Run: headless pygame with SDL's dummy video driver; simulated clock (each Clock.tick advances the game by its frame time, no real sleeping); random seed 0; keys injected as events and as key.get_pressed() state; no mouse input.
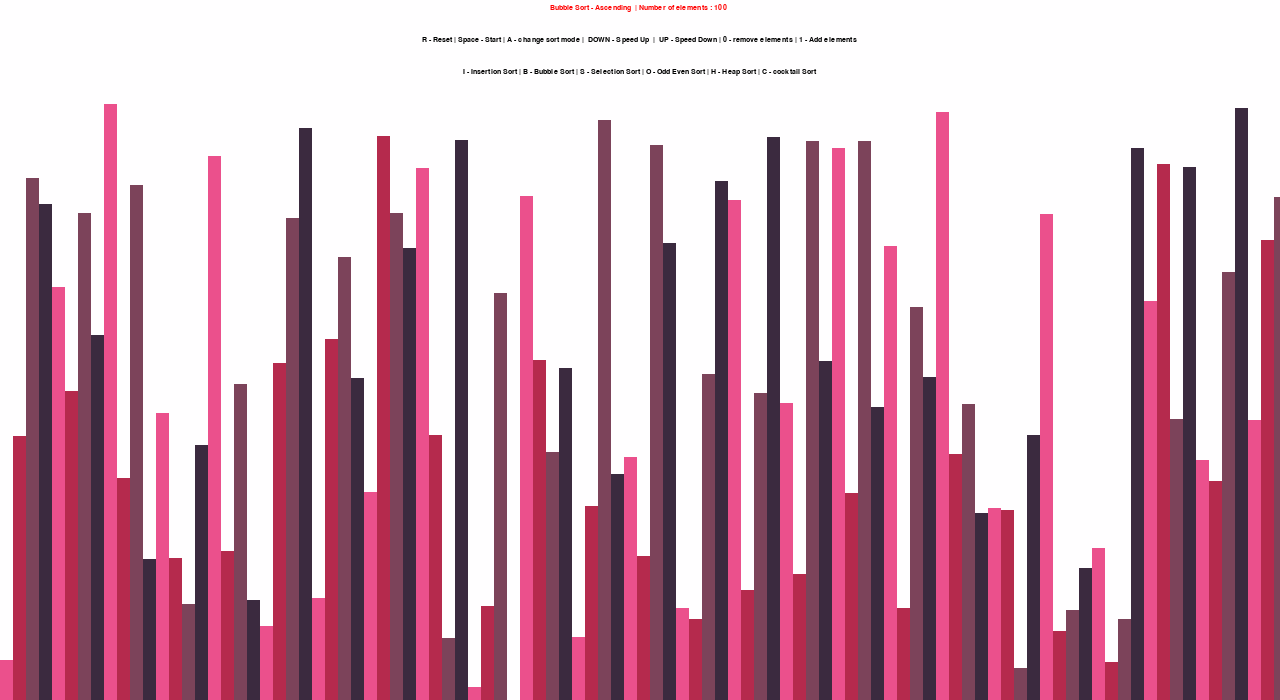
Frame 1 of 4 · flips 1–60 · no input
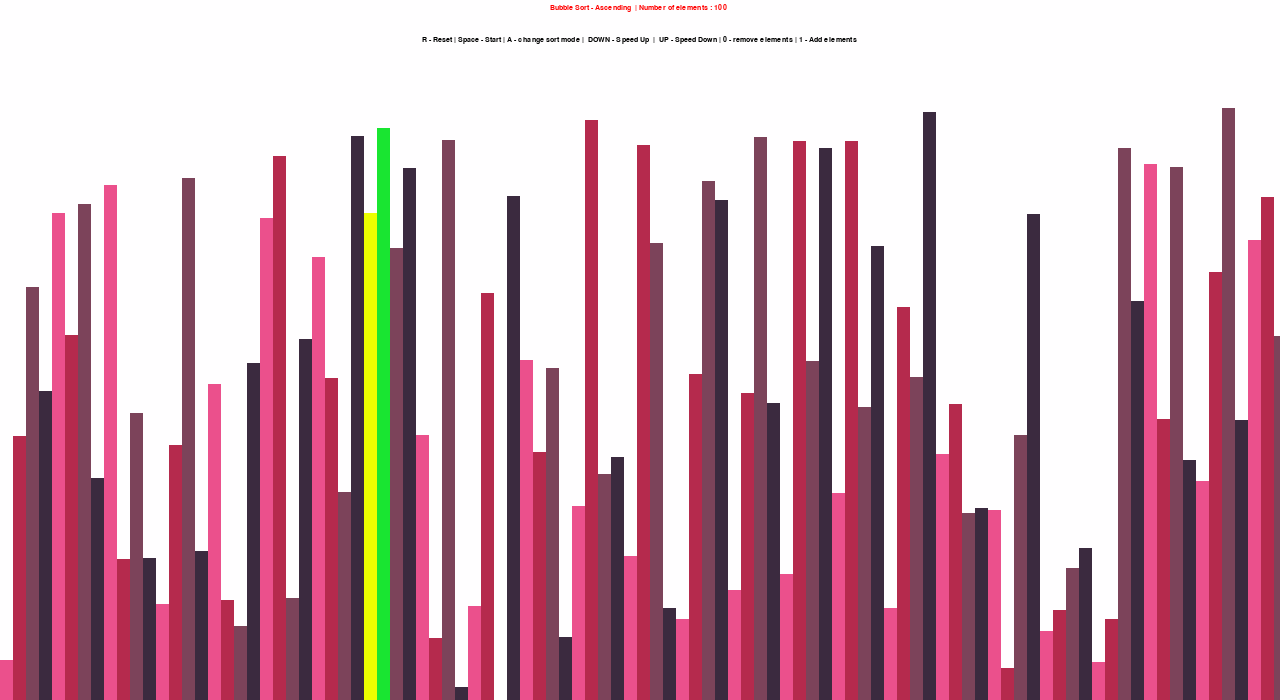
Frame 2 of 4 · flips 61–180 · tapped SPACE, RETURN · held RIGHT (→), D
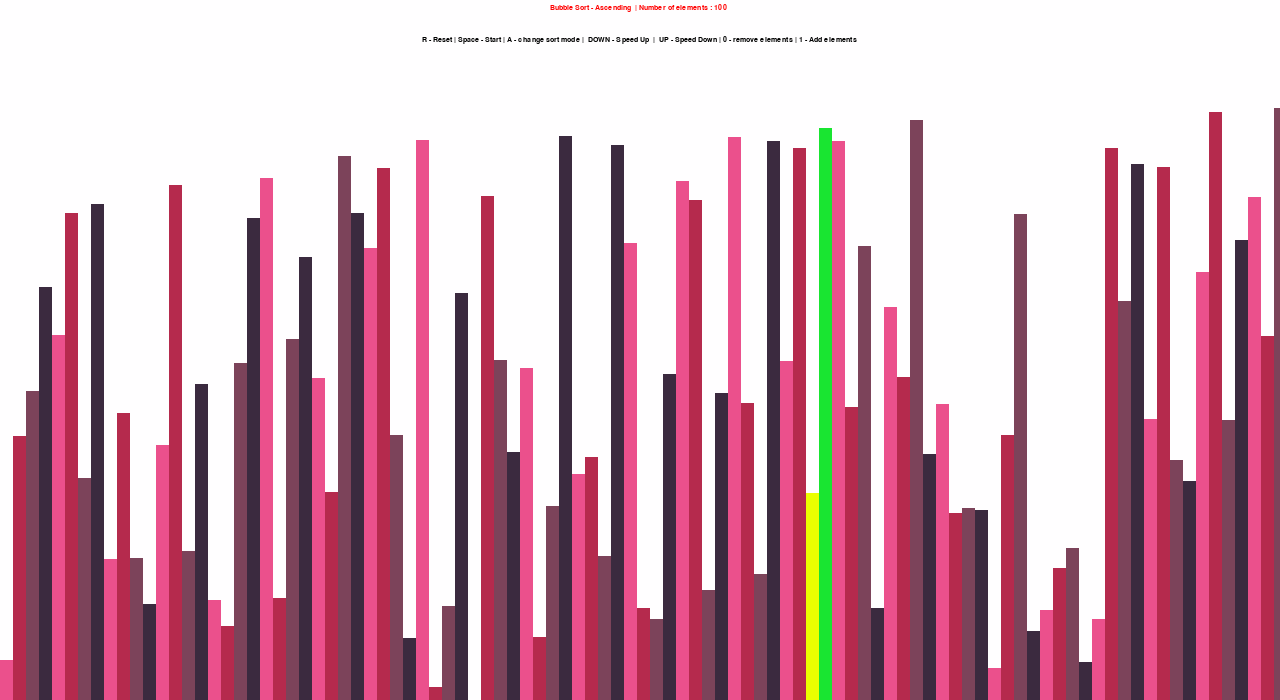
Frame 3 of 4 · flips 181–300 · held DOWN (↓), S
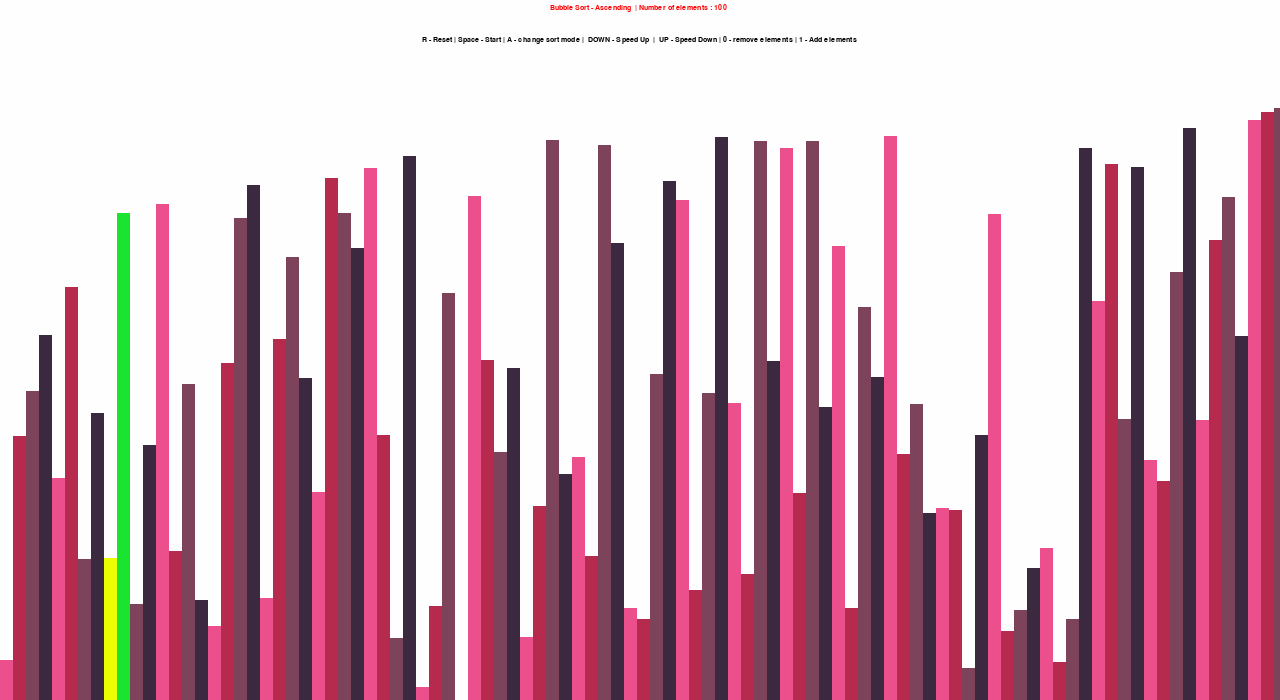
Frame 4 of 4 · flips 301–420 · held LEFT (←), A, UP (↑), W

The pygame program that drew these frames:

import math

import pygame
import random

pygame.init()


class INFO:
    WHITE = 255, 255, 255
    BLACK = 0, 0, 0
    RED = 25, 229, 49
    RED2 = 255, 0, 0
    GREEN = 235, 255, 0
    BACKGROUND_COLOR = (255, 254, 255)
    PaddingX = 0
    PaddingY = 50
    GRADIENTS = [
        (235, 80, 140),
        (181, 42, 77),
        (124, 67, 90),
        (59, 42, 63)
    ]
    FONT = pygame.font.SysFont('Verdana', 11)
    FONT2 = pygame.font.SysFont('Verdana', 11)
    FONT3 = pygame.font.SysFont('Verdana', 11)

    def __init__(self, width, height, numbers):
        self.width = width
        self.height = height
        self.window = pygame.display.set_mode((width, height))
        pygame.display.set_caption("Algorithms Visualizer")
        self.set_list(numbers)

    # defining the environment
    def set_list(self, numbers):
        self.numbers = numbers
        self.minVal = min(numbers)
        self.maxVal = max(numbers)
        self.blockWidth = round((self.width - self.PaddingX) / len(numbers))
        self.blockHeight = ((self.height - self.PaddingY) // (self.maxVal - self.minVal))
        self.startX = self.PaddingX // 2

    def GenerateRandomList(self, n, mx, mn):
        tmp_list = []
        for _ in range(n):
            value = random.randint(mn, mx)
            tmp_list.append(value)
        return tmp_list

    def Draw(self, drawInfo, algoName, asc, number):
        drawInfo.window.fill(drawInfo.BACKGROUND_COLOR)

        title = drawInfo.FONT3.render(
            f"{algoName} - {'Ascending' if asc else 'Descending'}  | Number of elements : {number} ",
            1, drawInfo.RED2)
        drawInfo.window.blit(title, (drawInfo.width / 2 - title.get_width() / 2, 4))

        controls = drawInfo.FONT.render(
            "R - Reset | Space - Start | A - change sort mode |  DOWN - Speed Up  |  UP - Speed Down | 0 - remove elements | 1 - Add elements",
            1, drawInfo.BLACK)
        drawInfo.window.blit(controls, (drawInfo.width / 2 - controls.get_width() / 2, 36))
        controls = drawInfo.FONT.render(
            "I - Insertion Sort | B - Bubble Sort | S - Selection Sort | O - Odd Even Sort | H - Heap Sort | C - cocktail Sort",
            1, drawInfo.BLACK)
        drawInfo.window.blit(controls, (drawInfo.width / 2 - controls.get_width() / 2, 68))

        self.drawList(drawInfo)
        pygame.display.update()

    def drawList(self, drawInfo, colorpos=None, clearBg=False):
        if colorpos is None:
            colorpos = {}
        nums = drawInfo.numbers
        if clearBg:
            clear_rect = (drawInfo.PaddingX // 2, drawInfo.PaddingY, drawInfo.width - drawInfo.PaddingX,
                          drawInfo.height)
            pygame.draw.rect(drawInfo.window, drawInfo.BACKGROUND_COLOR, clear_rect)
        for i, val in enumerate(nums):
            x = drawInfo.startX + i * drawInfo.blockWidth
            y = drawInfo.height - (val - drawInfo.minVal) * drawInfo.blockHeight
            color = drawInfo.GRADIENTS[i % 4]
            if i in colorpos:
                color = colorpos[i]
            pygame.draw.rect(drawInfo.window, color, (x, y, drawInfo.blockWidth, drawInfo.height))
        if clearBg:
            pygame.display.update()

    def bubbleSort(self, drawInfo, asc=True):
        nums = drawInfo.numbers
        for i in range(len(nums) - 1):
            for j in range(len(nums) - 1 - i):
                num1 = nums[j]
                num2 = nums[j + 1]
                if (num1 > num2 and asc) or (num1 < num2 and not asc):
                    nums[j], nums[j + 1] = nums[j + 1], nums[j]
                    self.drawList(drawInfo, {j: drawInfo.GREEN, j + 1: drawInfo.RED}, True)
                    yield True
        return nums

    def insertionSort(self, drawInfo, asc=True):
        nums = drawInfo.numbers
        for i in range(1, len(nums)):
            now = nums[i]
            while True:
                ascSort = i > 0 and nums[i - 1] > now and asc
                decSort = i > 0 and nums[i - 1] < now and not asc

                if not ascSort and not decSort:
                    break
                nums[i] = nums[i - 1]
                i -= 1
                nums[i] = now
                self.drawList(drawInfo, {i: drawInfo.GREEN, i - 1: drawInfo.RED}, True)
                yield True
        return nums

    def SelectionSort(self, drawInfo, asc=True):
        A = drawInfo.numbers
        for i in range(len(A)):
            min_idx = i
            for j in range(i + 1, len(A)):
                if A[min_idx] > A[j] and asc:
                    min_idx = j
                elif A[min_idx] < A[j] and not asc:
                    min_idx = j
                self.drawList(drawInfo, {i: drawInfo.GREEN, j: drawInfo.RED}, True)
                yield True
            A[i], A[min_idx] = A[min_idx], A[i]
            self.drawList(drawInfo, {i: drawInfo.GREEN, min_idx: drawInfo.RED}, True)
            yield True
        return A

    def odd_even_sort(self, drawInfo, asc=True):
        nums = drawInfo.numbers
        isSorted = 0
        while isSorted == 0:
            isSorted = 1
            for i in range(1, len(nums) - 1, 2):
                if nums[i] > nums[i + 1] and asc:
                    nums[i], nums[i + 1] = nums[i + 1], nums[i]
                    self.drawList(drawInfo, {i: drawInfo.GREEN, i + 1: drawInfo.RED}, True)
                    yield True
                    isSorted = 0
                elif nums[i] < nums[i + 1] and not asc:
                    nums[i], nums[i + 1] = nums[i + 1], nums[i]
                    self.drawList(drawInfo, {i: drawInfo.GREEN, i + 1: drawInfo.RED}, True)
                    yield True
                    isSorted = 0
            for i in range(0, len(nums) - 1, 2):
                if nums[i] > nums[i + 1] and asc:
                    nums[i], nums[i + 1] = nums[i + 1], nums[i]
                    self.drawList(drawInfo, {i: drawInfo.GREEN, i + 1: drawInfo.RED}, True)
                    yield True
                    isSorted = 0
                if nums[i] < nums[i + 1] and not asc:
                    nums[i], nums[i + 1] = nums[i + 1], nums[i]
                    self.drawList(drawInfo, {i: drawInfo.GREEN, i + 1: drawInfo.RED}, True)
                    yield True
                    isSorted = 0

        return nums

    def heapify(self, arr, N, i, drawInfo, asc=True):
        largest = i
        l = 2 * i + 1
        r = 2 * i + 2
        if l < N and arr[largest] < arr[l] and asc:
            largest = l
        if l < N and arr[largest] > arr[l] and not asc:
            largest = l
        if r < N and arr[largest] < arr[r] and asc:
            largest = r
        if r < N and arr[largest] > arr[r] and not asc:
            largest = r
        if largest != i:
            arr[i], arr[largest] = arr[largest], arr[i]
            self.drawList(drawInfo, {i: drawInfo.GREEN, largest: drawInfo.RED}, True)
            yield True
            yield from (self.heapify(arr, N, largest, drawInfo, asc))
            yield True

    def heapSort(self, drawInfo, asc=True):
        N = len(drawInfo.numbers)
        arr = drawInfo.numbers
        for i in range(N // 2 - 1, -1, -1):
            yield True
            yield from self.heapify(arr, N, i, drawInfo, asc)
            yield True
        for i in range(N - 1, 0, -1):
            arr[i], arr[0] = arr[0], arr[i]
            self.drawList(drawInfo, {i: drawInfo.GREEN, 0: drawInfo.RED}, True)
            yield True
            yield from self.heapify(arr, i, 0, drawInfo, asc)
            yield True
        return arr

    def cocktailSort(self, drawInfo, asc=True):
        n = len(drawInfo.numbers)
        a = drawInfo.numbers
        swapped = True
        start = 0
        end = n - 1
        while swapped:
            swapped = False
            for i in range(start, end):
                if a[i] > a[i + 1] and asc or (a[i] < a[i + 1] and not asc):
                    a[i], a[i + 1] = a[i + 1], a[i]
                    self.drawList(drawInfo, {i: drawInfo.GREEN, i + 1: drawInfo.RED}, True)
                    yield True
                    swapped = True

            if not swapped:
                break
            swapped = False
            end = end - 1
            for i in range(end - 1, start - 1, -1):
                if a[i] > a[i + 1] and asc or (a[i] < a[i + 1] and not asc):
                    a[i], a[i + 1] = a[i + 1], a[i]
                    self.drawList(drawInfo, {i: drawInfo.GREEN, i + 1: drawInfo.RED}, True)
                    yield True
                    swapped = True
            start = start + 1

    # showing the Screen
    def main(self):
        working = True
        clock = pygame.time.Clock()
        n = 100
        mxV = 600
        mnV = 2
        nums = self.GenerateRandomList(n, mxV, mnV)
        drawInfo = INFO(1280, 700, nums)
        sorting = False
        asc = True
        sorting_now = self.bubbleSort
        sorting_name = "Bubble Sort"
        sorting_gen = None
        speed = 60
        while working:
            clock.tick(speed)
            if sorting:
                try:
                    next(sorting_gen)
                except StopIteration:
                    sorting = False
            else:
                self.Draw(drawInfo, sorting_name, asc, n)
            for event in pygame.event.get():
                if event.type == pygame.QUIT:
                    working = False
                if event.type != pygame.KEYDOWN:
                    continue
                if event.key == pygame.K_r:
                    nums = self.GenerateRandomList(n, mxV, mnV)
                    drawInfo.set_list(nums)
                    sorting = False
                elif event.key == pygame.K_SPACE and not sorting:
                    sorting = True
                    sorting_gen = sorting_now(drawInfo, asc)
                elif event.key == pygame.K_a and not sorting:
                    asc ^= 1
                elif event.key == pygame.K_UP:
                    speed = min(speed + 10, 600)
                elif event.key == pygame.K_DOWN:
                    speed = max(speed - 10, 1)
                elif event.key == pygame.K_i:
                    sorting_now = self.insertionSort
                    sorting_name = "Insertion Sort"
                elif event.key == pygame.K_b:
                    sorting_now = self.bubbleSort
                    sorting_name = "Bubble Sort"
                elif event.key == pygame.K_1:
                    n = min(n + 10, 660)
                    nums = self.GenerateRandomList(n, mxV, mnV)
                    drawInfo.set_list(nums)
                    sorting = False
                elif event.key == pygame.K_0:
                    n = max(n - 10, 5)
                    nums = self.GenerateRandomList(n, mxV, mnV)
                    drawInfo.set_list(nums)
                    sorting = False
                elif event.key == pygame.K_s:
                    sorting_now = self.SelectionSort
                    sorting_name = "Selection Sort"
                elif event.key == pygame.K_o:
                    sorting_now = self.odd_even_sort
                    sorting_name = "Odd Even Sort"
                elif event.key == pygame.K_h:
                    sorting_now = self.heapSort
                    sorting_name = "Heap Sort"
                elif event.key == pygame.K_c:
                    sorting_now = self.cocktailSort
                    sorting_name = "cocktail Sort"
        pygame.quit()


lst = [random.randint(100000, 100000), random.randint(-45, 100)]

tmp = INFO(1000, 600, lst)
if __name__ == "__main__":
    tmp.main()
